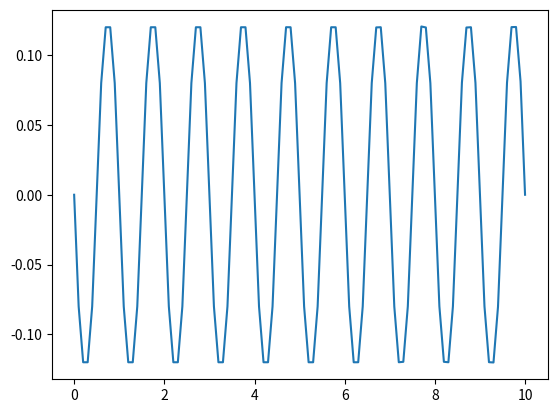

Write the Python code that produced this figure.
# -*- coding: utf-8 -*-
"""
Created on Fri Aug 26 11:43:22 2022

@author: Marijn L. Venderbosch
"""

#%% imports

# python libraries
import numpy as np
import matplotlib.pyplot as plt
from scipy.fft import rfft
from scipy import signal as sg
from functools import partial
from scipy.integrate import quad
from scipy.integrate import simpson

#%% variables

triangle_amplitude = 1
triangle_frequency = 1
triangle_offset = 0

carrier_frequency = 10
modulation_amplitude = 1

time_start = 0
time_stop = 10
time_steps = int(1e2) + 1
time = np.linspace(time_start, time_stop, time_steps)

#%% functions

def trianglar_waveform(amplitude, frequency, offset, input_vector):
    """
    Ouputs signal that oscillates between min. and max. values with constant slope.
    Creating a triangular shape
    """
    sawtooth_signal = sg.sawtooth(2 * np.pi * frequency * input_vector, 
                                  width = 0.5)
    signal = amplitude * sawtooth_signal + offset
    return signal

def wave_form(input_vector):
    """
    Similar to triangular_waveform function, but with variables substituted. 
    """
    signal = trianglar_waveform(triangle_amplitude,
                                triangle_frequency, 
                                triangle_offset,
                                input_vector)
    return signal

# integrating function
def indefinite_integral(function, start_point, independent_variable):
    """"
    Using combination of map() and partial() functions
    https://stackoverflow.com/questions/61675014/integral-with-variable-limits-in-python
    """
    result= np.array(
        list(map(partial(quad, function, start_point), independent_variable))
        )[:, 0]
    return result

Y = indefinite_integral(wave_form, 0, time)

#%% plotting
plt.plot(time,Y)

